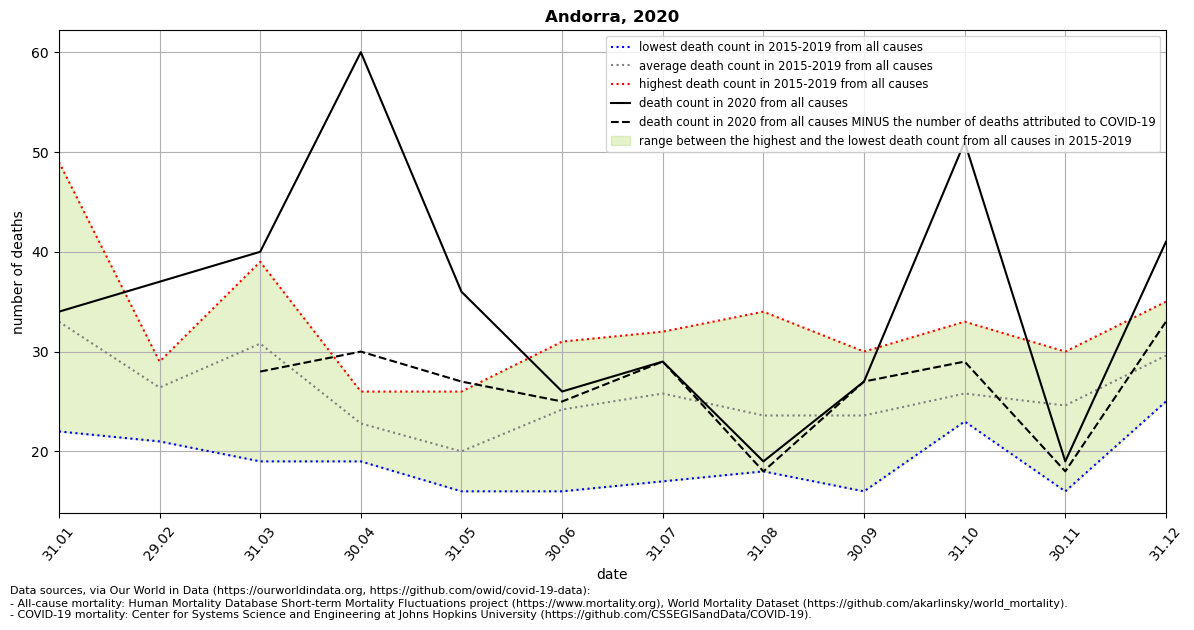

Values plotted in this chart, from the file beside it:
location, date, time, time_unit, deaths_2010_all_ages, deaths_2011_all_ages, deaths_2012_all_ages, deaths_2013_all_ages, deaths_2014_all_ages, deaths_2015_all_ages, deaths_2016_all_ages, deaths_2017_all_ages, deaths_2018_all_ages, deaths_2019_all_ages, deaths_2020_all_ages, deaths_2021_all_ages, new_deaths, deaths_min, deaths_max, deaths_mean, deaths_noncovid
Andorra, 2020-01-31, 1, monthly, , , , , , 22.0, 27.0, 49.0, 38.0, 29.0, 34.0, , , 22.0, 49.0, 33.0, 
Andorra, 2020-02-29, 2, monthly, , , , , , 25.0, 21.0, 29.0, 28.0, 29.0, 37.0, , , 21.0, 29.0, 26.4, 
Andorra, 2020-03-31, 3, monthly, , , , , , 29.0, 31.0, 39.0, 36.0, 19.0, 40.0, , 12.0, 19.0, 39.0, 30.8, 28.0
Andorra, 2020-04-30, 4, monthly, , , , , , 26.0, 19.0, 22.0, 21.0, 26.0, 60.0, , 30.0, 19.0, 26.0, 22.8, 30.0
Andorra, 2020-05-31, 5, monthly, , , , , , 26.0, 22.0, 17.0, 16.0, 19.0, 36.0, , 9.0, 16.0, 26.0, 20.0, 27.0
Andorra, 2020-06-30, 6, monthly, , , , , , 16.0, 25.0, 26.0, 31.0, 23.0, 26.0, , 1.0, 16.0, 31.0, 24.2, 25.0
Andorra, 2020-07-31, 7, monthly, , , , , , 27.0, 32.0, 17.0, 23.0, 30.0, 29.0, , 0.0, 17.0, 32.0, 25.8, 29.0
Andorra, 2020-08-31, 8, monthly, , , , , , 18.0, 34.0, 18.0, 30.0, 18.0, 19.0, , 1.0, 18.0, 34.0, 23.6, 18.0
Andorra, 2020-09-30, 9, monthly, , , , , , 25.0, 16.0, 23.0, 30.0, 24.0, 27.0, , 0.0, 16.0, 30.0, 23.6, 27.0
Andorra, 2020-10-31, 10, monthly, , , , , , 25.0, 24.0, 24.0, 33.0, 23.0, 51.0, , 22.0, 23.0, 33.0, 25.8, 29.0
Andorra, 2020-11-30, 11, monthly, , , , , , 16.0, 24.0, 29.0, 24.0, 30.0, 19.0, , 1.0, 16.0, 30.0, 24.6, 18.0
Andorra, 2020-12-31, 12, monthly, , , , , , 27.0, 35.0, 30.0, 25.0, 31.0, 41.0, , 8.0, 25.0, 35.0, 29.6, 33.0
